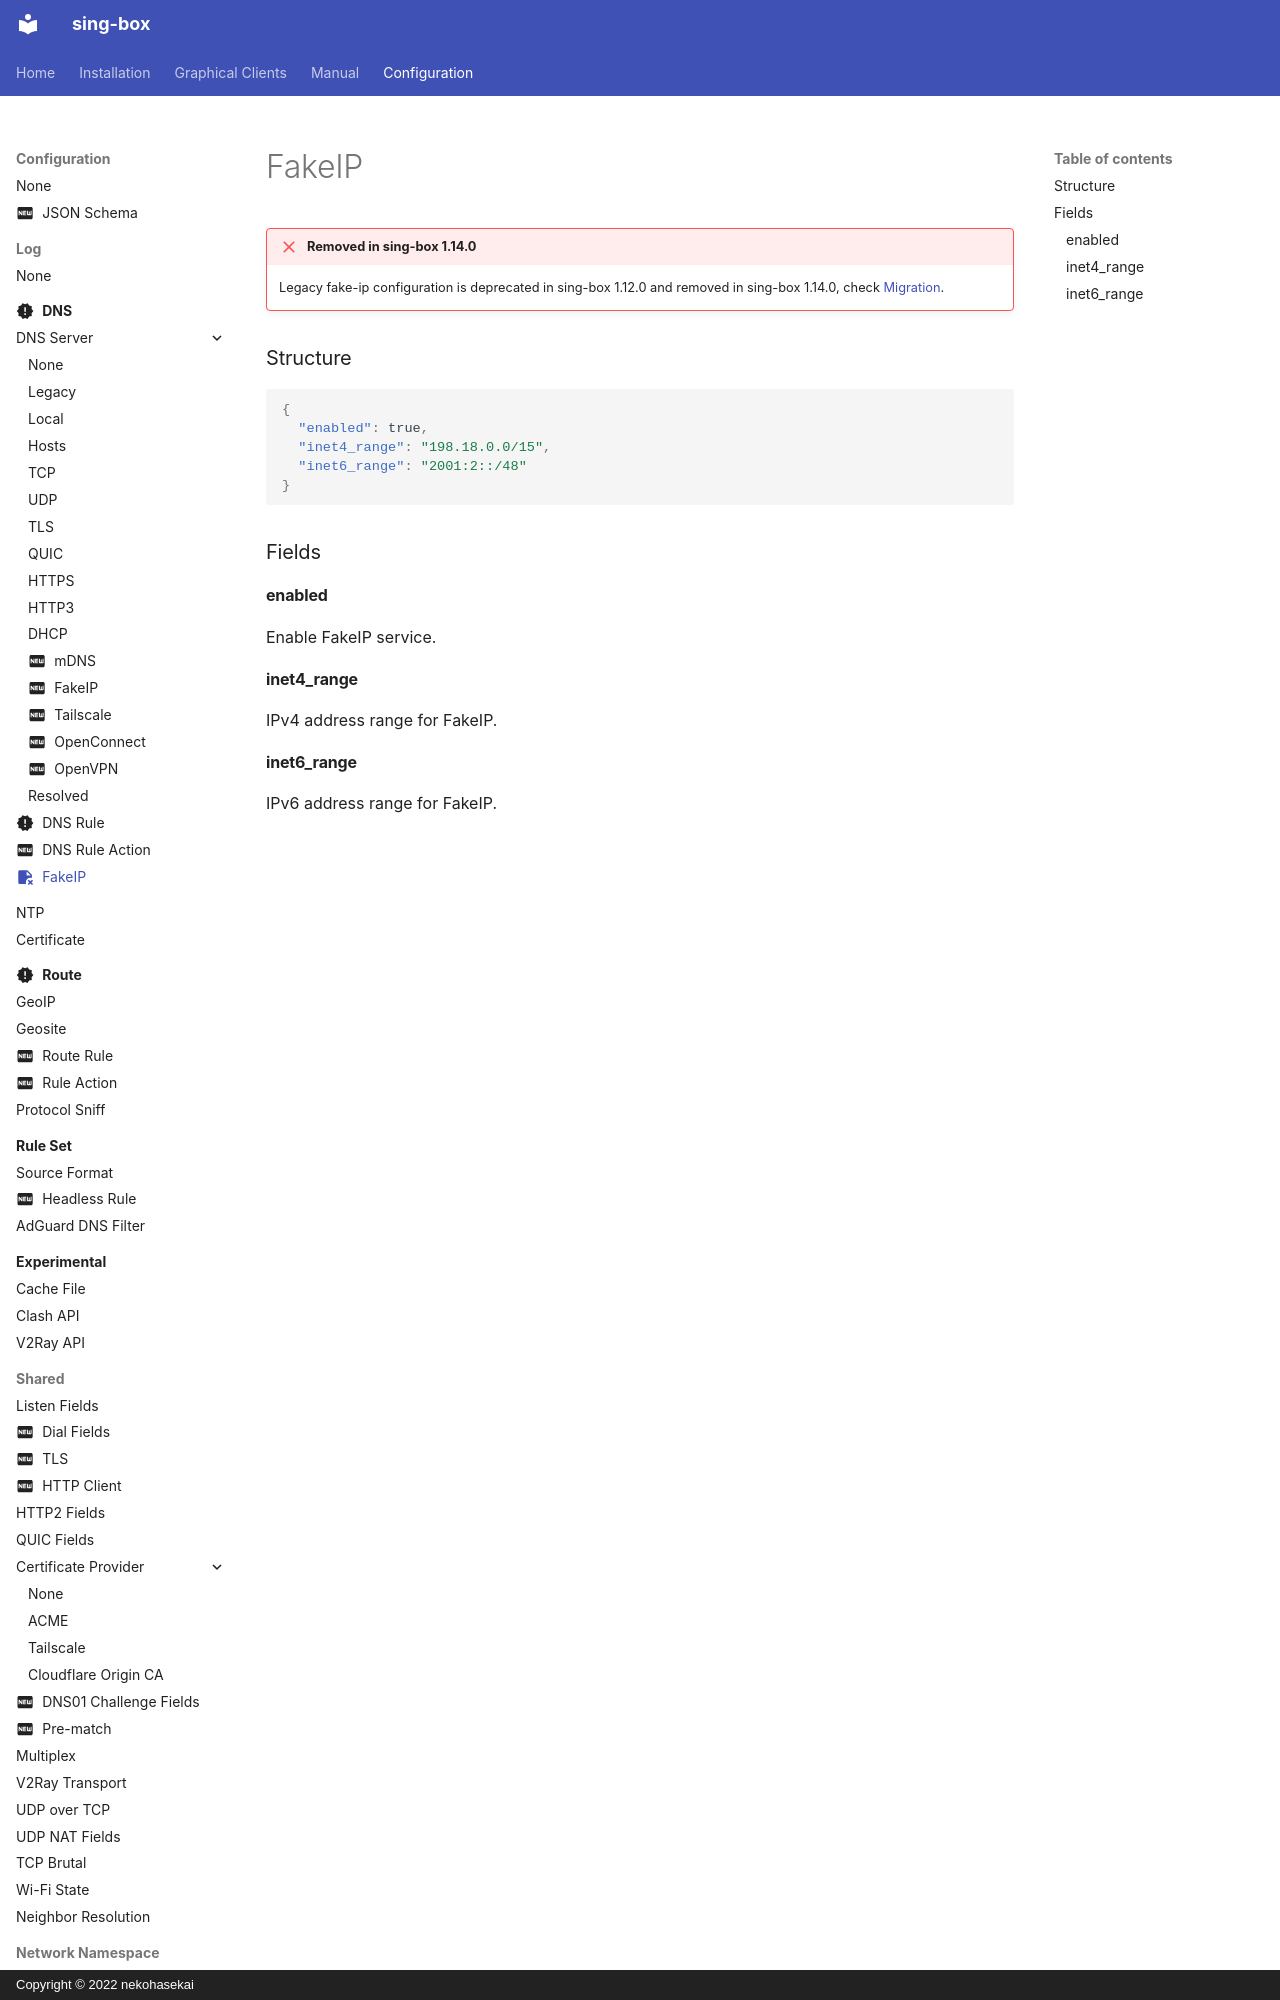

repository: SagerNet/sing-box · page: configuration/dns/fakeip/index.html · generator: mkdocs · copyright: Copyright © 2022 nekohasekai

---
icon: material/note-remove
---

!!! failure "Removed in sing-box 1.14.0"

    Legacy fake-ip configuration is deprecated in sing-box 1.12.0 and removed in sing-box 1.14.0, check [Migration](/migration/#migrate-to-new-dns-server-formats).
